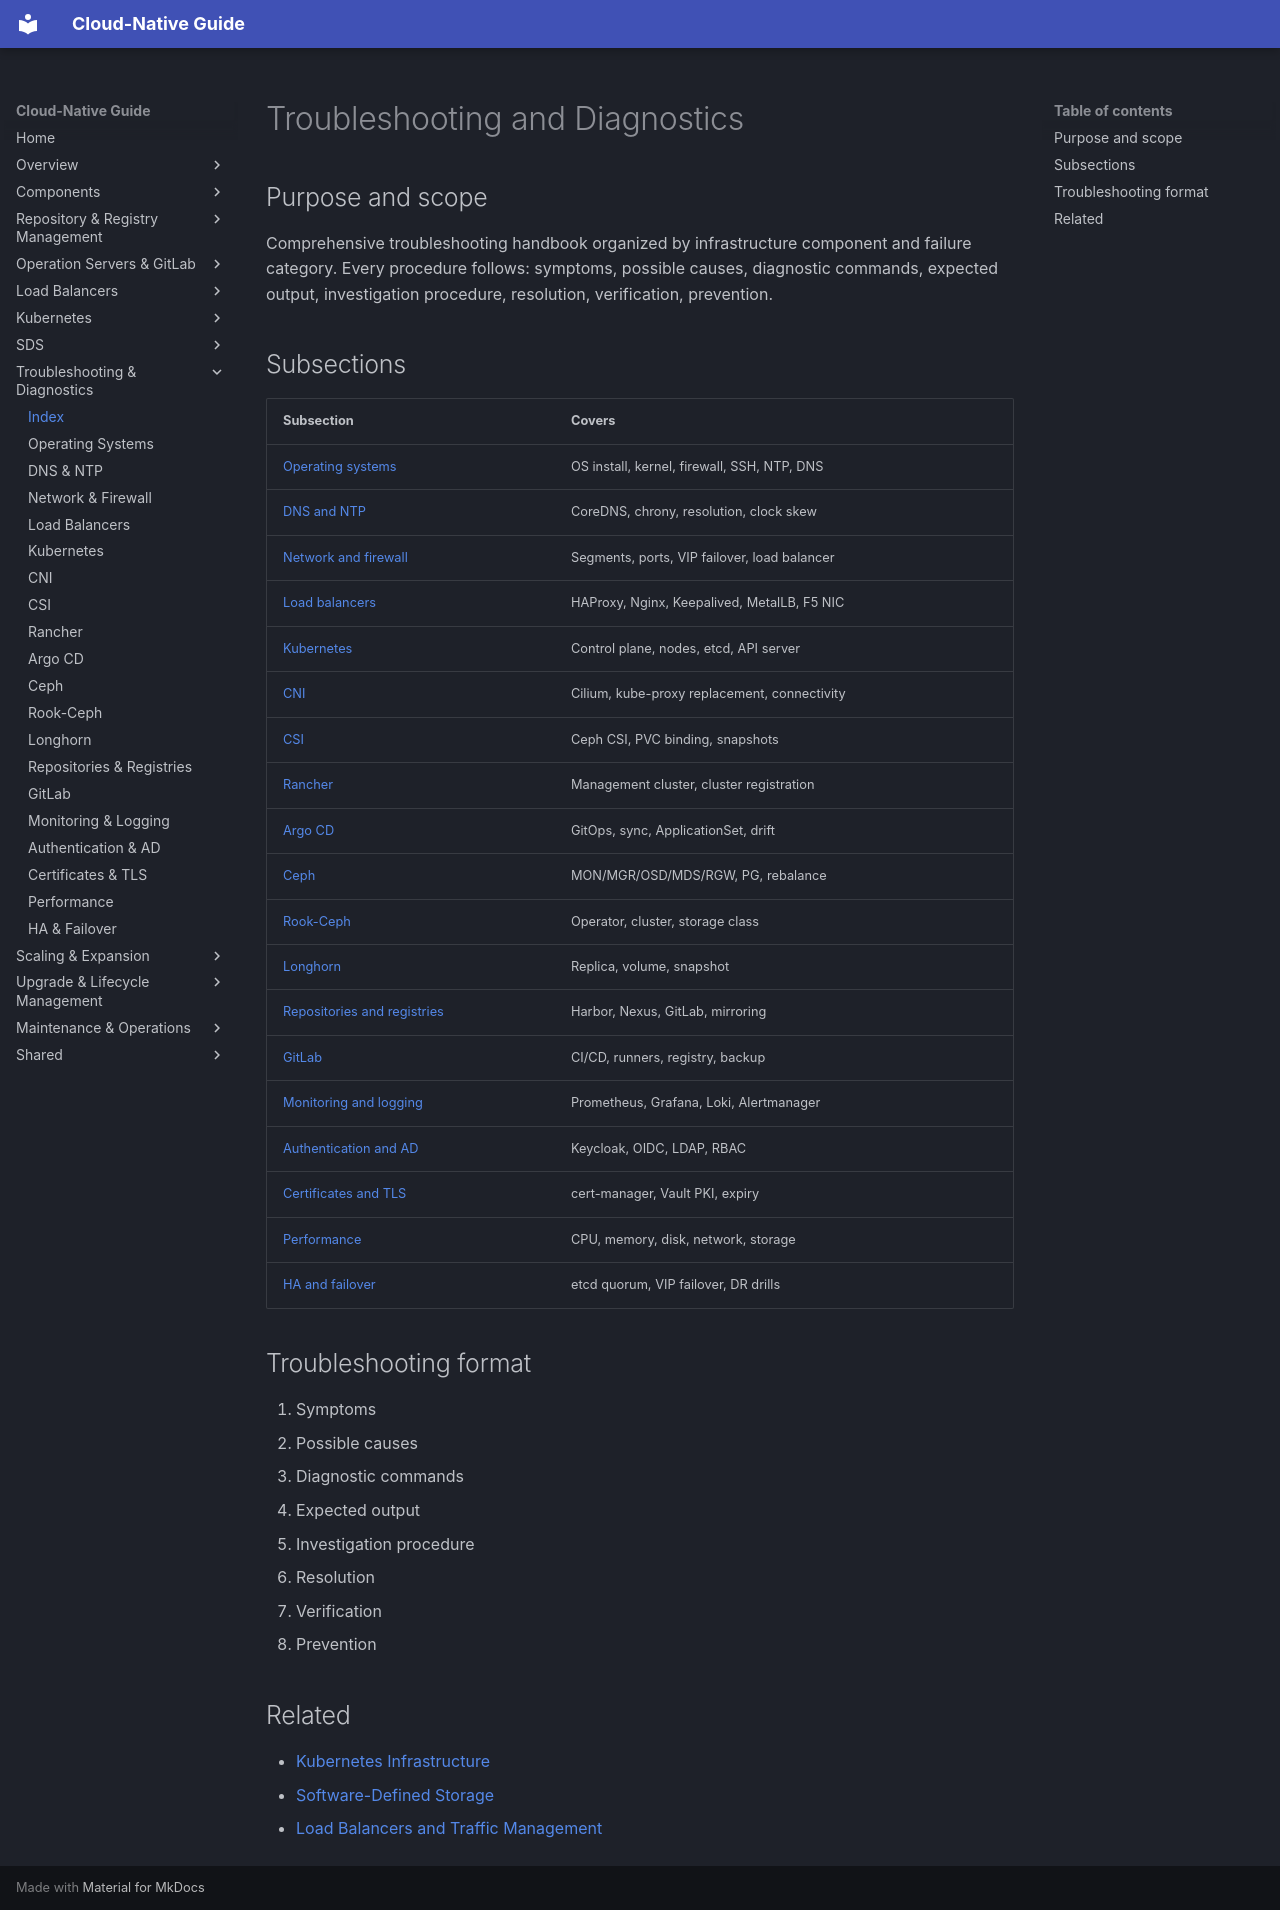

repository: DavoudTeimouri/cloud-native-guide · page: 08-troubleshooting-and-diagnostics/index.html · generator: mkdocs

# Troubleshooting and Diagnostics

## Purpose and scope
Comprehensive troubleshooting handbook organized by infrastructure component and failure category. Every procedure follows: symptoms, possible causes, diagnostic commands, expected output, investigation procedure, resolution, verification, prevention.

## Subsections
| Subsection | Covers |
|---|---|
| [Operating systems](08-operating-systems.md) | OS install, kernel, firewall, SSH, NTP, DNS |
| [DNS and NTP](08-dns-and-ntp.md) | CoreDNS, chrony, resolution, clock skew |
| [Network and firewall](08-network-and-firewall.md) | Segments, ports, VIP failover, load balancer |
| [Load balancers](08-load-balancers.md) | HAProxy, Nginx, Keepalived, MetalLB, F5 NIC |
| [Kubernetes](08-kubernetes.md) | Control plane, nodes, etcd, API server |
| [CNI](08-cni.md) | Cilium, kube-proxy replacement, connectivity |
| [CSI](08-csi.md) | Ceph CSI, PVC binding, snapshots |
| [Rancher](08-rancher.md) | Management cluster, cluster registration |
| [Argo CD](08-argocd.md) | GitOps, sync, ApplicationSet, drift |
| [Ceph](08-ceph.md) | MON/MGR/OSD/MDS/RGW, PG, rebalance |
| [Rook-Ceph](08-rook-ceph.md) | Operator, cluster, storage class |
| [Longhorn](08-longhorn.md) | Replica, volume, snapshot |
| [Repositories and registries](08-repositories-and-registries.md) | Harbor, Nexus, GitLab, mirroring |
| [GitLab](08-gitlab.md) | CI/CD, runners, registry, backup |
| [Monitoring and logging](08-monitoring-and-logging.md) | Prometheus, Grafana, Loki, Alertmanager |
| [Authentication and AD](08-authentication-and-ad.md) | Keycloak, OIDC, LDAP, RBAC |
| [Certificates and TLS](08-certificates-and-tls.md) | cert-manager, Vault PKI, expiry |
| [Performance](08-performance.md) | CPU, memory, disk, network, storage |
| [HA and failover](08-ha-and-failover.md) | etcd quorum, VIP failover, DR drills |

## Troubleshooting format
1. Symptoms
2. Possible causes
3. Diagnostic commands
4. Expected output
5. Investigation procedure
6. Resolution
7. Verification
8. Prevention

## Related
- [Kubernetes Infrastructure](../06-kubernetes-infrastructure/index.md)
- [Software-Defined Storage](../07-software-defined-storage/index.md)
- [Load Balancers and Traffic Management](../05-load-balancers/index.md)
